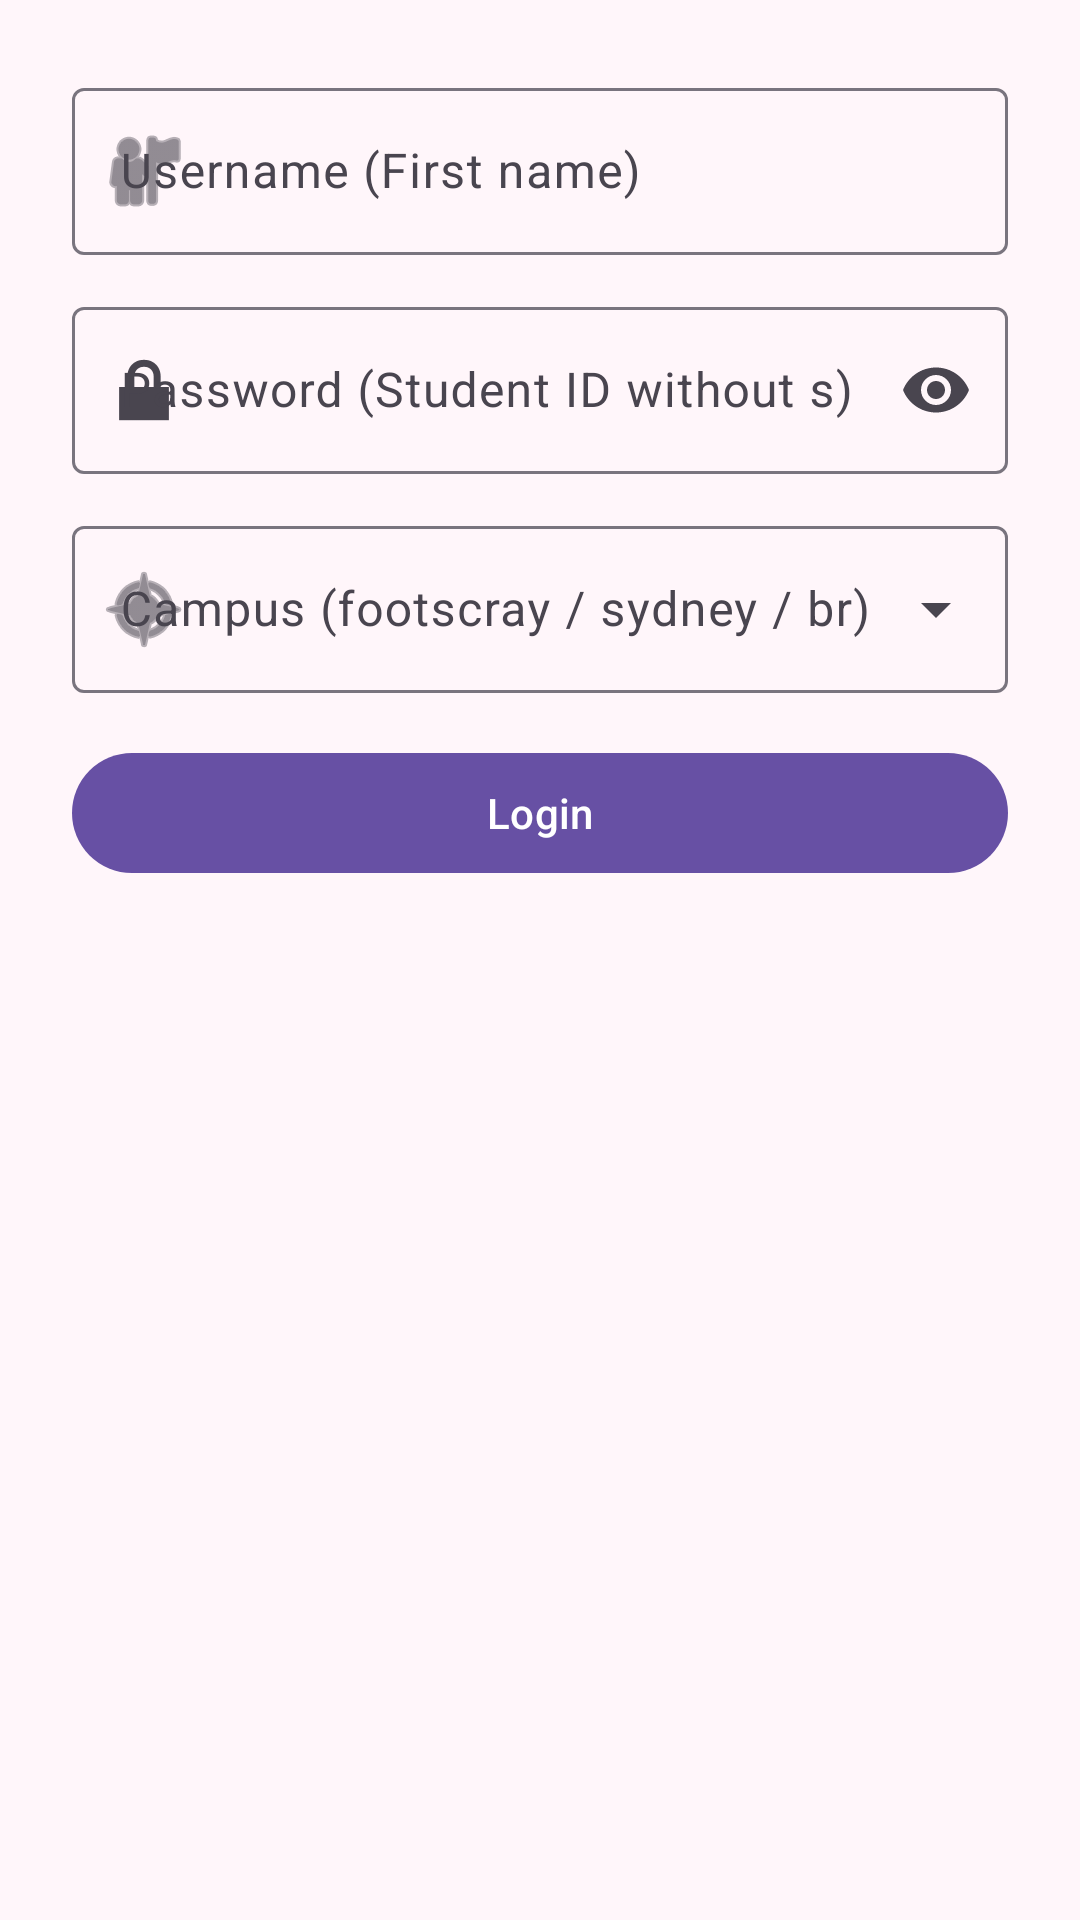

Reconstruct the res/layout file that produces this screen, plus the resources it refers to.
<!-- AndroidManifest.xml: application theme Theme.Course1 -->
<!-- res/layout/activity_login.xml -->
<?xml version="1.0" encoding="utf-8"?>
<ScrollView xmlns:android="http://schemas.android.com/apk/res/android"
    xmlns:app="http://schemas.android.com/apk/res-auto"
    android:layout_width="match_parent"
    android:layout_height="match_parent">

    <LinearLayout
        android:layout_width="match_parent"
        android:layout_height="wrap_content"
        android:orientation="vertical"
        android:padding="24dp">

        
        <com.google.android.material.textfield.TextInputLayout
            style="@style/Widget.Material3.TextInputLayout.OutlinedBox"
            android:layout_width="match_parent"
            android:layout_height="wrap_content"
            app:startIconDrawable="@android:drawable/ic_menu_myplaces">

            <com.google.android.material.textfield.TextInputEditText
                android:id="@+id/etUsername"
                android:layout_width="match_parent"
                android:layout_height="wrap_content"
                android:hint="@string/hint_username"
                android:inputType="textPersonName"
                android:autofillHints="username" />
        </com.google.android.material.textfield.TextInputLayout>

        
        <com.google.android.material.textfield.TextInputLayout
            style="@style/Widget.Material3.TextInputLayout.OutlinedBox"
            android:layout_width="match_parent"
            android:layout_height="wrap_content"
            android:layout_marginTop="12dp"
            app:startIconDrawable="@android:drawable/ic_lock_lock"
            app:endIconMode="password_toggle">

            <com.google.android.material.textfield.TextInputEditText
                android:id="@+id/etPassword"
                android:layout_width="match_parent"
                android:layout_height="wrap_content"
                android:hint="@string/hint_password"
                android:inputType="textPassword"
                android:autofillHints="password" />
        </com.google.android.material.textfield.TextInputLayout>

        
        <com.google.android.material.textfield.TextInputLayout
            style="@style/Widget.Material3.TextInputLayout.OutlinedBox.ExposedDropdownMenu"
            android:layout_width="match_parent"
            android:layout_height="wrap_content"
            android:layout_marginTop="12dp"
            app:startIconDrawable="@android:drawable/ic_menu_compass">

            <com.google.android.material.textfield.MaterialAutoCompleteTextView
                android:id="@+id/etCampus"
                android:layout_width="match_parent"
                android:layout_height="wrap_content"
                android:hint="@string/hint_campus"
                android:inputType="none" />
        </com.google.android.material.textfield.TextInputLayout>

        
        <com.google.android.material.button.MaterialButton
            android:id="@+id/btnLogin"
            android:layout_width="match_parent"
            android:layout_height="48dp"
            android:layout_marginTop="16dp"
            android:text="@string/action_login" />

        
        <com.google.android.material.progressindicator.CircularProgressIndicator
            android:id="@+id/progress"
            android:layout_width="wrap_content"
            android:layout_height="wrap_content"
            android:layout_marginTop="12dp"
            android:visibility="gone" />

        
        <TextView
            android:id="@+id/tvStatus"
            android:layout_width="match_parent"
            android:layout_height="wrap_content"
            android:layout_marginTop="8dp" />
    </LinearLayout>
</ScrollView>
<!-- resources referenced by this layout -->
<resources>
  <string name="action_login">Login</string>
  <string name="hint_campus">Campus (footscray / sydney / br)</string>
  <string name="hint_password">Password (Student ID without s)</string>
  <string name="hint_username">Username (First name)</string>
  <style name="Theme.Course1" parent="Theme.Material3.DayNight.NoActionBar">
          
          <item name="colorPrimary">@color/md_theme_light_primary</item>
          <item name="colorOnPrimary">@color/md_theme_light_onPrimary</item>
          <item name="android:colorBackground">@color/md_theme_light_surface</item>
  
          
          <item name="shapeAppearanceSmallComponent">@style/Shape.LargeCorners</item>
          <item name="shapeAppearanceMediumComponent">@style/Shape.LargeCorners</item>
          <item name="shapeAppearanceLargeComponent">@style/Shape.LargeCorners</item>
      </style>
  <color name="md_theme_light_primary">#6750A4</color>
  <color name="md_theme_light_onPrimary">#FFFFFF</color>
  <color name="md_theme_light_surface">#FFF6FA</color>
  <style name="Shape.LargeCorners" parent="ShapeAppearance.Material3.Corner.Medium">
          <item name="cornerSize">20dp</item>
      </style>
</resources>
